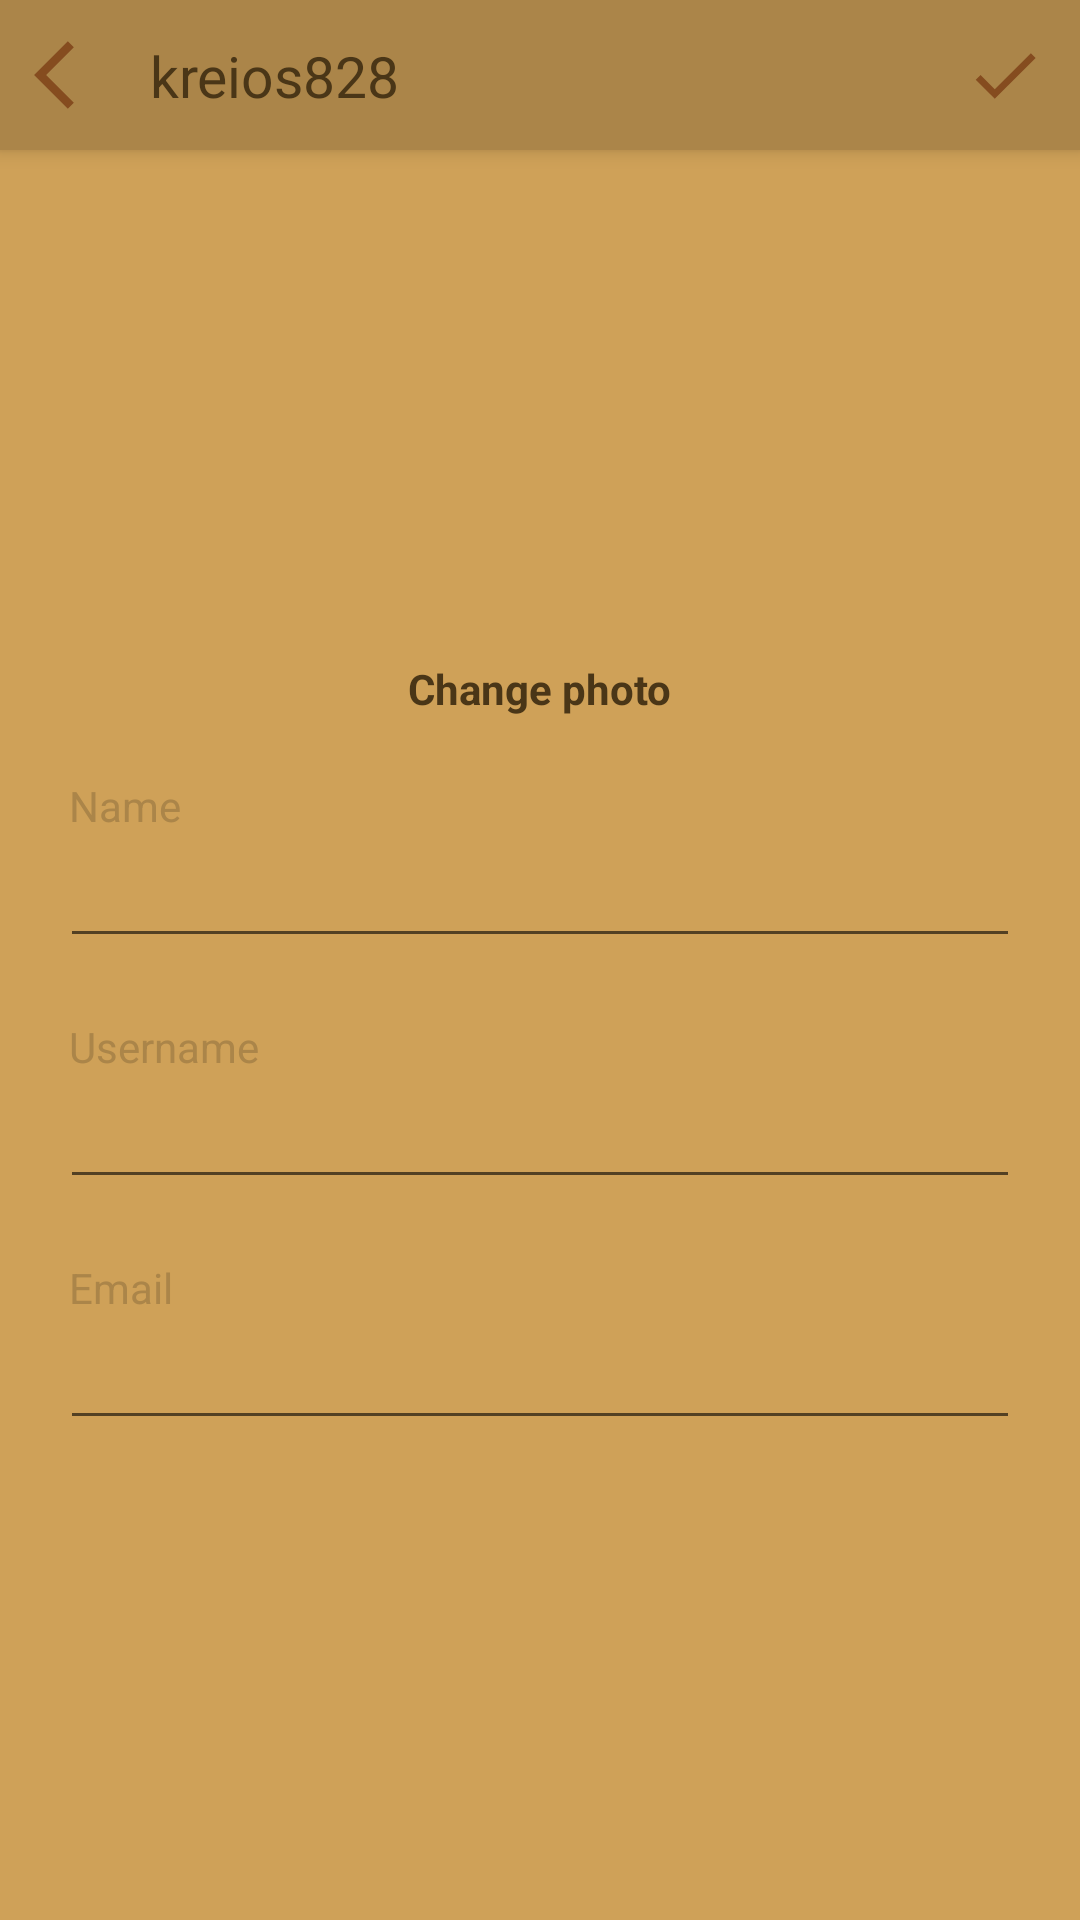

Reconstruct the res/layout file that produces this screen, plus the resources it refers to.
<!-- AndroidManifest.xml: application theme AppTheme -->
<!-- res/layout/activity_edit_profile.xml -->
<?xml version="1.0" encoding="utf-8"?>
<ScrollView xmlns:android="http://schemas.android.com/apk/res/android"
    xmlns:app="http://schemas.android.com/apk/res-auto"
    xmlns:tools="http://schemas.android.com/tools"
    android:layout_width="match_parent"
    android:layout_height="match_parent"
    android:fillViewport="true"
    tools:context=".activities.RatingActivity">

    <androidx.constraintlayout.widget.ConstraintLayout

        android:layout_width="match_parent"
        android:layout_height="wrap_content"
        android:background="@color/brainlight">

        <androidx.appcompat.widget.Toolbar
            android:id="@+id/toolbar"
            android:layout_width="match_parent"
            android:layout_height="50dp"
            android:background="@color/brain"
            android:elevation="4dp"
            app:contentInsetStart="0dp">

            <androidx.constraintlayout.widget.ConstraintLayout

                android:layout_width="match_parent"
                android:layout_height="wrap_content">

                <ImageView
                    android:id="@+id/close_image"
                    android:layout_width="50dp"
                    android:layout_height="50dp"
                    android:padding="10dp"
                    android:src="@drawable/ic_close"
                    app:layout_constraintBottom_toBottomOf="parent"
                    app:layout_constraintStart_toStartOf="parent"
                    app:layout_constraintTop_toTopOf="parent" />

                <TextView
                    android:layout_width="wrap_content"
                    android:layout_height="match_parent"
                    android:text="kreios828"
                    android:textColor="@color/braindark"
                    android:textSize="19dp"
                    app:layout_constraintBottom_toBottomOf="parent"
                    app:layout_constraintStart_toEndOf="@id/close_image"
                    app:layout_constraintTop_toTopOf="parent" />

                <ImageView
                    android:id="@+id/save_image"
                    android:layout_width="50dp"
                    android:layout_height="50dp"
                    android:padding="10dp"
                    android:src="@drawable/ic_check"
                    app:layout_constraintBottom_toBottomOf="parent"
                    app:layout_constraintRight_toRightOf="parent"
                    app:layout_constraintTop_toTopOf="parent" />

            </androidx.constraintlayout.widget.ConstraintLayout>

        </androidx.appcompat.widget.Toolbar>

        <ImageView
            android:id="@+id/profile_image"
            android:layout_width="150dp"
            android:layout_height="150dp"
            android:layout_marginTop="15dp"
            android:src="@drawable/profile_img"
            app:layout_constraintEnd_toEndOf="parent"
            app:layout_constraintStart_toStartOf="parent"
            app:layout_constraintTop_toBottomOf="@id/toolbar" />

        <TextView
            android:id="@+id/change_photo_text"
            android:layout_width="wrap_content"
            android:layout_height="wrap_content"
            android:layout_marginTop="5dp"
            android:text="Change photo"
            android:textColor="@color/braindark"
            android:textStyle="bold"
            app:layout_constraintBottom_toTopOf="@id/name_label"
            app:layout_constraintEnd_toEndOf="parent"
            app:layout_constraintStart_toStartOf="parent"
            app:layout_constraintTop_toBottomOf="@id/profile_image" />

        <TextView
            android:id="@+id/name_label"
            android:layout_width="match_parent"
            android:layout_height="wrap_content"
            android:layout_marginStart="23dp"
            android:layout_marginTop="20dp"
            android:labelFor="@id/name_input"
            android:text="Name"
            android:textColor="@color/brain"
            app:layout_constraintTop_toBottomOf="@id/change_photo_text" />

        <EditText
            android:id="@+id/name_input"
            android:layout_width="match_parent"
            android:layout_height="wrap_content"
            android:layout_marginStart="20dp"
            android:layout_marginEnd="20dp"
            android:inputType="text"
            app:layout_constraintTop_toBottomOf="@id/name_label" />

        <TextView
            android:id="@+id/username_label"
            android:layout_width="match_parent"
            android:layout_height="wrap_content"
            android:layout_marginStart="23dp"
            android:layout_marginTop="20dp"
            android:labelFor="@id/name_input"
            android:text="Username"
            android:textColor="@color/brain"
            app:layout_constraintTop_toBottomOf="@id/name_input" />

        <EditText
            android:id="@+id/username_input"
            android:layout_width="match_parent"
            android:layout_height="wrap_content"
            android:layout_marginStart="20dp"
            android:layout_marginEnd="20dp"
            android:inputType="text"
            app:layout_constraintTop_toBottomOf="@id/username_label" />

        <TextView
            android:id="@+id/email_label"
            android:layout_width="match_parent"
            android:layout_height="wrap_content"
            android:layout_marginStart="23dp"
            android:layout_marginTop="20dp"
            android:labelFor="@id/name_input"
            android:text="Email"
            android:textColor="@color/brain"
            app:layout_constraintTop_toBottomOf="@id/username_input" />

        <EditText
            android:id="@+id/email_input"
            android:layout_width="match_parent"
            android:layout_height="wrap_content"
            android:layout_marginStart="20dp"
            android:layout_marginEnd="20dp"
            android:inputType="textEmailAddress"
            app:layout_constraintTop_toBottomOf="@id/email_label" />

        


    </androidx.constraintlayout.widget.ConstraintLayout>

</ScrollView>
<!-- res/layout/bottom_navigation_view.xml (included above) -->
<?xml version="1.0" encoding="utf-8"?>
<merge xmlns:android="http://schemas.android.com/apk/res/android"
    xmlns:app="http://schemas.android.com/apk/res-auto">

    <com.google.android.material.bottomnavigation.BottomNavigationView
        android:id="@+id/bottom_navigation_view"
        android:layout_width="match_parent"
        android:layout_height="50dp"
        android:background="@color/brain"
        android:elevation="4dp"
        app:itemIconSize="29dp"
        app:itemIconTint="@color/bnv_tab_item_foreground"
        app:itemTextColor="@color/bnv_tab_item_foreground"
        app:labelVisibilityMode="unlabeled"
        app:layout_constraintBottom_toBottomOf="parent"
        app:menu="@menu/bottom_navigation_menu"

        />

</merge>
<!-- resources referenced by this layout -->
<resources>
  <color name="brain">#ab8549</color>
  <color name="braindark">#4a3617</color>
  <color name="brainlight">#cfa158</color>
  <!-- drawable ic_check (drawable-anydpi) -->
  <vector xmlns:android="http://schemas.android.com/apk/res/android"
      android:width="24dp"
      android:height="24dp"
      android:alpha="0.8"
      android:tint="#7A3D14"
      android:viewportWidth="24"
      android:viewportHeight="24">
      <group
          android:scaleX="0.90909094"
          android:scaleY="0.90909094"
          android:translateX="1.0909091"
          android:translateY="1.0909091">
          <path
              android:fillColor="@android:color/white"
              android:pathData="M9,16.17L4.83,12l-1.42,1.41L9,19 21,7l-1.41,-1.41z" />
      </group>
  </vector>
  <!-- drawable ic_close (drawable-anydpi) -->
  <vector xmlns:android="http://schemas.android.com/apk/res/android"
      android:width="24dp"
      android:height="24dp"
      android:alpha="0.8"
      android:tint="#7A3D14"
      android:viewportWidth="24"
      android:viewportHeight="24">
      <group
          android:scaleX="0.90909094"
          android:scaleY="0.90909094"
          android:translateX="1.0909091"
          android:translateY="1.0909091">
          <path
              android:fillColor="@android:color/white"
              android:pathData="M11.67,3.87L9.9,2.1 0,12l9.9,9.9 1.77,-1.77L3.54,12z" />
      </group>
  </vector>
  <style name="AppTheme" parent="Theme.AppCompat.Light.NoActionBar">
          
          <item name="colorPrimary">@color/colorPrimary</item>
          <item name="colorPrimaryDark">@color/colorPrimaryDark</item>
          <item name="colorAccent">@color/colorAccent</item>
      </style>
  <color name="colorPrimary">#6200EE</color>
  <color name="colorPrimaryDark">#3700B3</color>
  <color name="colorAccent">#03DAC5</color>
</resources>
